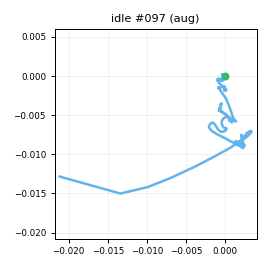

Data behind this chart, as committed beside it:
t_s, ax, ay, az, gx, gy, gz, seq
0.00000, -0.9132, -0.04368, -0.1161, -1.033, -0.902, -1.14, 0
0.01000, -0.9194, -0.04744, -0.1048, -1.207, -1.116, -1.87, 1
0.02000, -0.9219, -0.03954, -0.1066, -1.802, -1.065, -0.5415, 2
0.03000, -0.9133, -0.03644, -0.09762, -0.4316, 0.02177, -0.624, 3
0.04100, -0.9258, -0.05596, -0.1002, 0.06287, 0.4513, 0.1057, 4
0.05000, -0.921, -0.03968, -0.1119, 0.4439, 1.484, -0.1583, 5
0.06000, -0.9334, -0.02992, -0.08809, 0.1437, 1.719, 0.6243, 6
0.07000, -0.9167, -0.01524, -0.1107, 0.6821, 1.499, -0.1492, 7
0.08100, -0.9412, -0.02324, -0.1087, 0.05344, 0.7168, 0.1412, 8
0.09000, -0.9702, -0.02339, -0.1165, 0.1444, 1.147, 0.3355, 9
0.1, -0.9502, -0.02377, -0.1062, -0.725, 0.07036, -0.3054, 10
0.11, -0.9183, -0.03577, -0.1169, -1.371, 0.361, 0.2077, 11
0.12, -0.9099, -0.03554, -0.09056, -0.787, 0.1116, 0.8171, 12
0.13, -0.9297, -0.05788, -0.1101, -1.07, -0.02051, 0.3205, 13
0.14, -0.938, -0.05347, -0.1242, -0.5443, 0.4724, 0.2372, 14
0.15, -0.9345, -0.02980, -0.1029, 0.06939, 0.1813, -0.8379, 15
0.16, -0.933, -0.03425, -0.1084, 0.837, -0.2809, -1.005, 16
0.17, -0.9486, -0.03179, -0.1041, 1.079, -0.09225, -0.9222, 17
0.18, -0.9517, -0.01978, -0.1083, 1.029, -0.5026, -0.9402, 18
0.19, -0.93, -0.03123, -0.1119, -0.4227, -0.7814, -0.2475, 19
0.2, -0.9356, -0.02436, -0.1194, -1.018, -0.9281, -0.139, 20
0.211, -0.911, -0.03513, -0.08922, -1.139, -0.2351, 0.5138, 21
0.22, -0.9256, -0.05768, -0.1049, -2.036, -0.1092, 0.6806, 22
0.23, -0.9049, -0.05209, -0.1018, -0.933, 0.8111, 1.023, 23
0.24, -0.9127, -0.07085, -0.08674, -0.3835, 0.8439, 0.4618, 24
0.251, -0.9155, -0.05798, -0.1055, 1.315, 1.601, 0.5696, 25
0.26, -0.9125, -0.03774, -0.09978, 1.62, 2.639, -0.09859, 26
0.27, -0.9248, -0.04340, -0.1215, 2.726, 2.338, 0.1784, 27
0.28, -0.9402, -0.03130, -0.1191, 2.582, 1.342, -1.337, 28
0.29, -0.9431, -0.02371, -0.1102, 1.306, 1.75, 0.2426, 29
0.3, -0.9371, -0.02763, -0.1244, 0.9662, 1.236, 0.2616, 30
0.31, -0.9573, -0.02086, -0.11, 0.2649, 0.7278, 0.7635, 31
0.32, -0.9515, -0.02228, -0.117, -0.7609, 0.4535, 1.83, 32
0.33, -0.9359, -0.01892, -0.1099, -1.276, 0.1258, 0.9124, 33
0.34, -0.9524, -0.02741, -0.1175, -0.7729, -0.5264, 0.7393, 34
0.35, -0.939, -0.03502, -0.1191, 0.3406, -0.8585, -0.7546, 35
0.36, -0.9155, -0.03031, -0.1004, 0.2072, -1.534, -2.028, 36
0.37, -0.9125, -0.04766, -0.09457, -0.2006, -1.282, -1.398, 37
0.381, -0.9226, -0.04119, -0.08841, -0.2344, -0.5518, -0.1914, 38
0.39, -0.9103, -0.04191, -0.1192, -0.4902, 0.2918, 1.075, 39
0.4, -0.9345, -0.03363, -0.1095, -2.248, 0.6528, 2.01, 40
0.41, -0.9195, -0.01393, -0.09760, -2.079, 0.3059, 1.273, 41
0.421, -0.9151, -0.03454, -0.104, -1.171, 0.321, 0.1613, 42
0.43, -0.8946, -0.04992, -0.09565, -0.8006, -0.2267, -1.52, 43
0.44, -0.9046, -0.06961, -0.08448, -0.05398, -0.446, -1.395, 44
0.45, -0.9102, -0.07290, -0.09452, 0.7123, 1.194, -1.883, 45
0.46, -0.9111, -0.03915, -0.09198, 1.481, 1.847, -0.6254, 46
0.47, -0.9296, -0.01736, -0.1066, 2.095, 3.056, 0.3438, 47
0.48, -0.9369, -0.01886, -0.1009, 1.407, 1.878, -0.5256, 48
0.49, -0.9387, -0.01994, -0.1097, 1.031, 1.838, -1.138, 49
0.5, -0.9388, 0.00178, -0.103, 1.473, 1.703, -1.079, 50
0.511, -0.9068, -0.03009, -0.08702, 0.4461, 0.7257, -2.704, 51
0.52, -0.8963, -0.03633, -0.08304, 0.04673, -0.1071, -2.966, 52
0.53, -0.8732, -0.05044, -0.09981, 0.246, 0.8819, -3.205, 53
0.54, -0.8733, -0.04291, -0.1053, 1.69, 3.314, -1.733, 54
0.551, -0.9173, -0.04347, -0.1078, 2.033, 5.315, -0.7855, 55
0.56, -0.9531, -0.04594, -0.1301, 2.311, 6.351, -0.07835, 56
0.57, -1.004, -0.02879, -0.1342, 1.883, 6.259, -0.154, 57
0.58, -1.004, 0.01137, -0.1514, 2.502, 3.619, -1.037, 58
0.59, -0.9874, 0.00557, -0.1626, 1.325, 1.355, -1.806, 59
... 140 more rows
